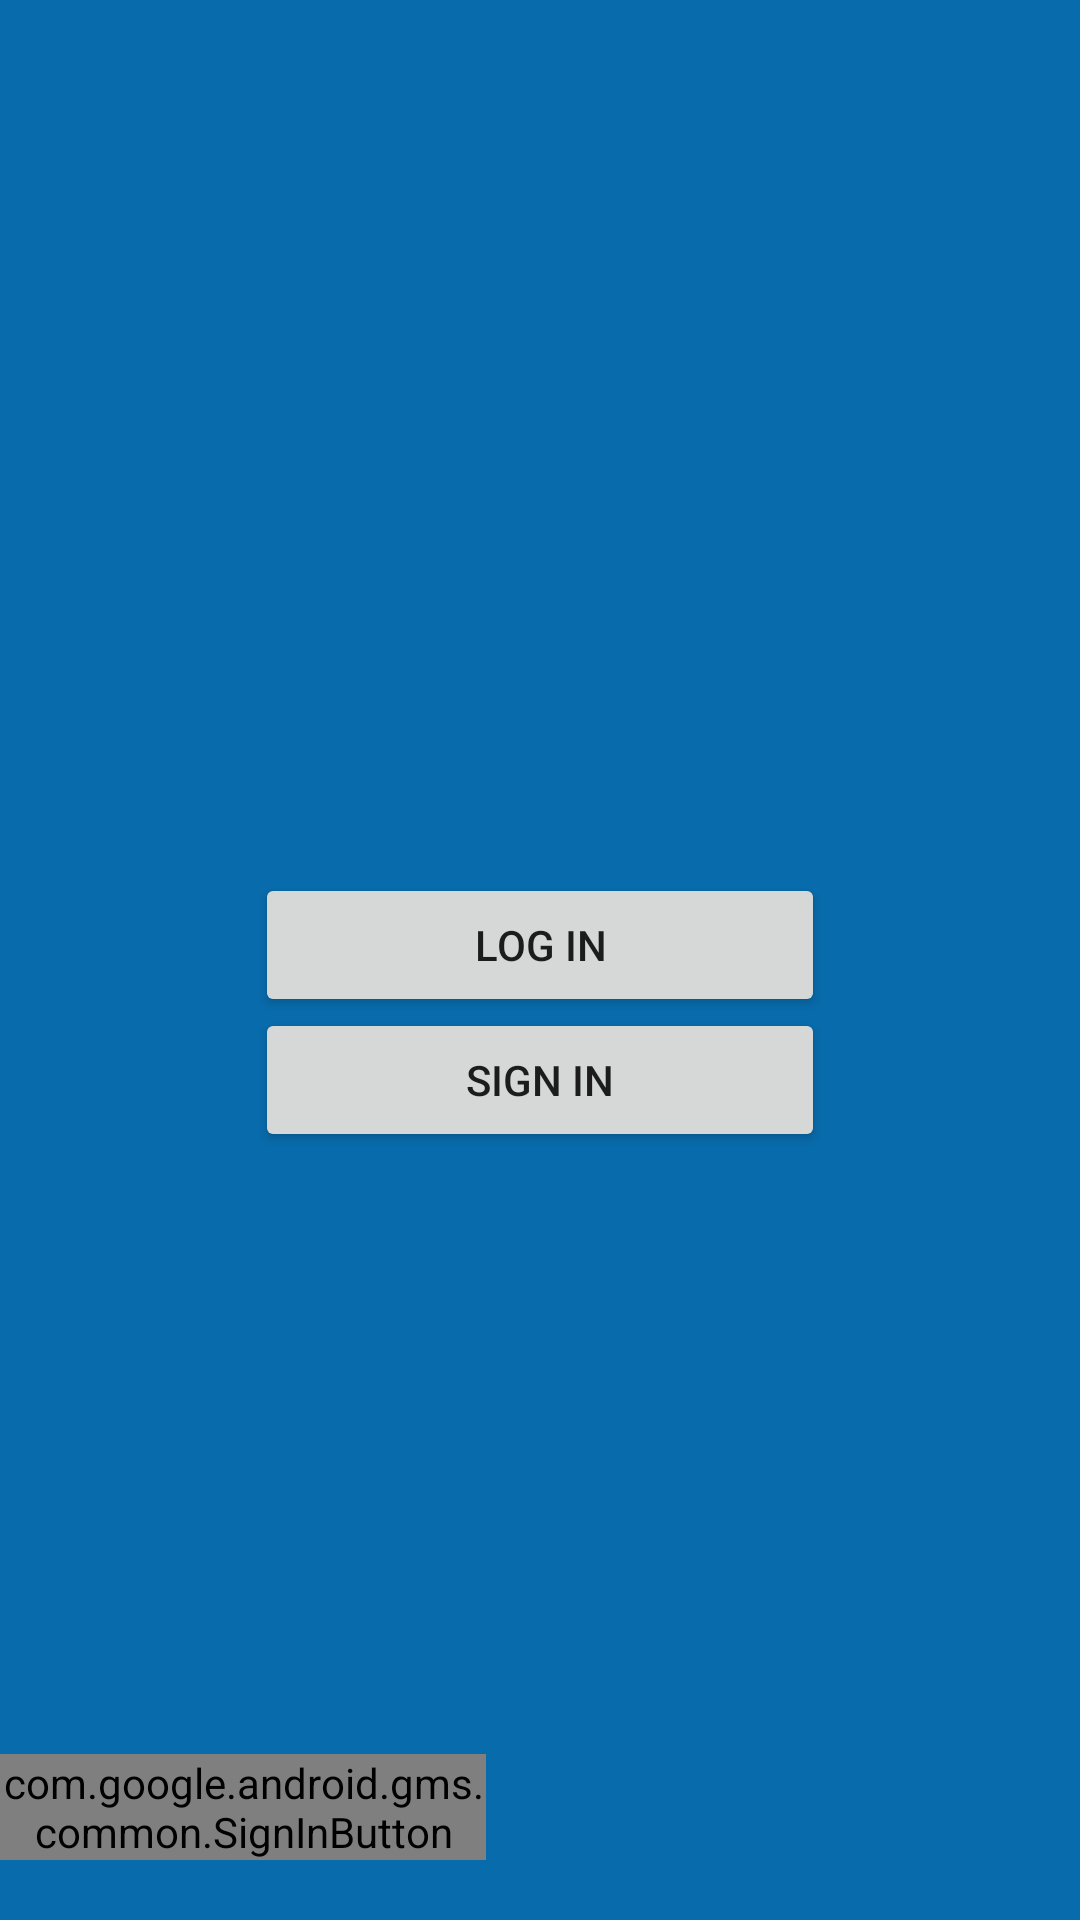

Produce the Android XML layout that renders to this screen, including the resource entries it uses.
<!-- AndroidManifest.xml: activity theme AppTheme.NoActionBar -->
<!-- res/layout/activity_main.xml -->
<?xml version="1.0" encoding="utf-8"?>
<android.support.design.widget.CoordinatorLayout xmlns:android="http://schemas.android.com/apk/res/android"
    xmlns:app="http://schemas.android.com/apk/res-auto"
    xmlns:tools="http://schemas.android.com/tools"
    android:layout_width="match_parent"
    android:layout_height="match_parent"
    android:background="@color/colorPrimary"

    tools:context="com.example.giulio.signin_activity.MainActivity">

    <LinearLayout
        android:id="@+id/llProfile"
        android:layout_width="fill_parent"
        android:layout_height="wrap_content"
        android:layout_marginBottom="20dp"
        android:orientation="horizontal"
        android:weightSum="3"
        android:visibility="gone">

        <ImageView
            android:id="@+id/imgProfilePic"
            android:layout_width="wrap_content"
            android:layout_height="wrap_content"
            android:layout_weight="1"/>

        <LinearLayout
            android:layout_width="wrap_content"
            android:layout_height="wrap_content"
            android:layout_marginLeft="10dp"
            android:orientation="vertical"
            android:layout_weight="2" >

            <TextView
                android:id="@+id/txtName"
                android:layout_width="wrap_content"
                android:layout_height="wrap_content"
                android:padding="5dp"
                android:textSize="20dp" />

            <TextView
                android:id="@+id/txtEmail"
                android:layout_width="wrap_content"
                android:layout_height="wrap_content"
                android:padding="5dp"
                android:textSize="18dp" />
        </LinearLayout>
    </LinearLayout>

    <com.google.android.gms.common.SignInButton
        android:id="@+id/btn_sign_in"
        android:layout_width="162dp"
        android:layout_height="wrap_content"
        android:layout_gravity="bottom"
        android:layout_marginBottom="20dp">

    </com.google.android.gms.common.SignInButton>





    <Button
        android:id="@+id/btn_login"
        android:layout_width="190dp"
        android:layout_height="wrap_content"
        android:layout_gravity="center"
        android:layout_marginBottom="10dp"
        android:elevation="0dp"
        android:text="@string/btn_login"
        android:visibility="visible" />
    <Button
        android:id="@+id/btn_register"
        android:layout_width="190dp"
        android:layout_height="wrap_content"
        android:text="@string/btn_Register"
        android:visibility="visible"
        android:layout_gravity="center"
        android:layout_marginTop="90dp"
        android:layout_marginBottom="10dp"/>


    <Button
        android:id="@+id/btn_sign_out"
        android:layout_width="fill_parent"
        android:layout_height="wrap_content"
        android:text="@string/btn_logout_from_google"
        android:visibility="gone"
        android:layout_marginBottom="10dp"/>

    <Button
        android:id="@+id/btn_revoke_access"
        android:layout_width="fill_parent"
        android:layout_height="wrap_content"
        android:text="@string/btn_revoke_access"
        android:visibility="gone" />


</android.support.design.widget.CoordinatorLayout>
<!-- resources referenced by this layout -->
<resources>
  <color name="colorPrimary">#086bab</color>
  <string name="btn_Register">Sign In</string>
  <string name="btn_login">Log In</string>
  <string name="btn_logout_from_google">Logout from Google</string>
  <string name="btn_revoke_access">Revoke Access</string>
  <style name="AppTheme.NoActionBar">
          <item name="windowActionBar">false</item>
          <item name="windowNoTitle">true</item>
      </style>
</resources>
